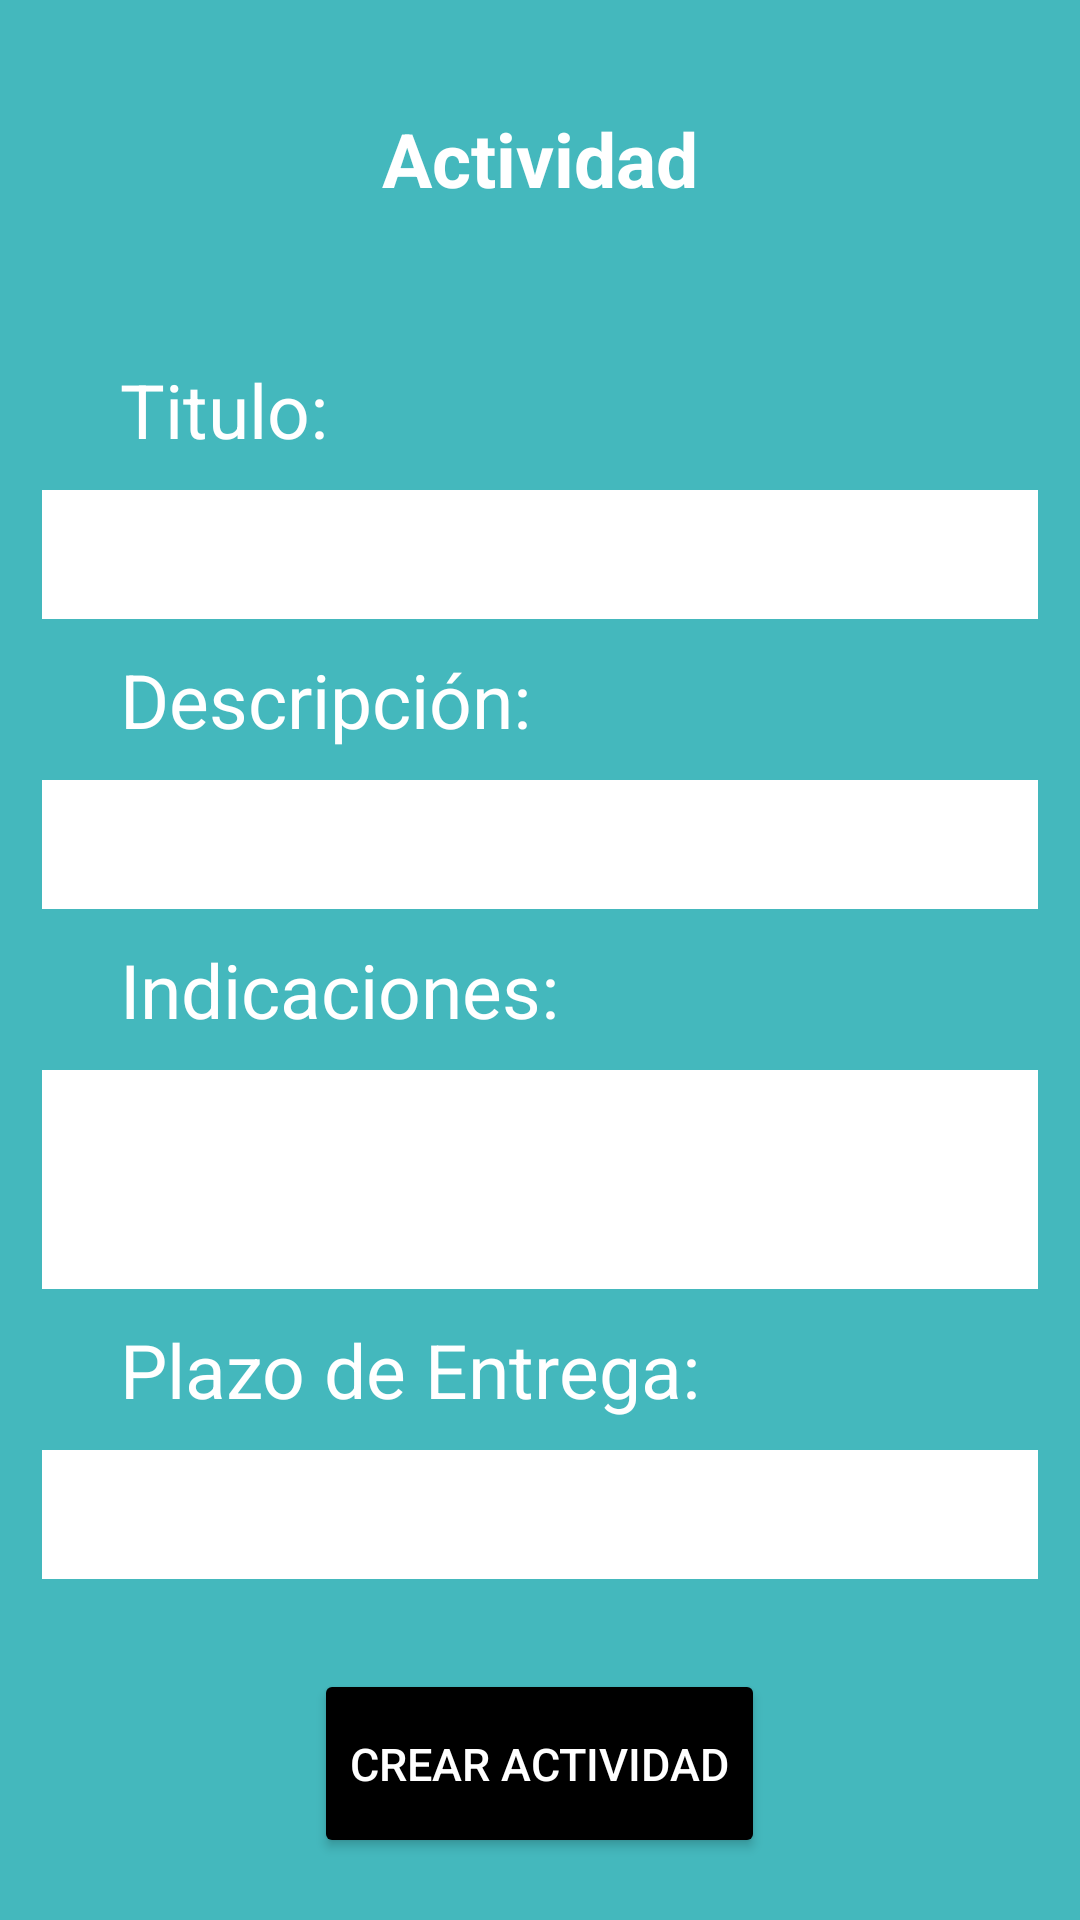

Android layout source for this screen:
<!-- AndroidManifest.xml: application theme Theme.ExamenFInal -->
<!-- res/layout/activity_actividades_profesor.xml -->
<?xml version="1.0" encoding="utf-8"?>
<LinearLayout xmlns:android="http://schemas.android.com/apk/res/android"
    xmlns:app="http://schemas.android.com/apk/res-auto"
    xmlns:tools="http://schemas.android.com/tools"
    android:layout_width="match_parent"
    android:layout_height="match_parent"
    android:background="@color/fondo"
    android:orientation="vertical"
    tools:context=".ActividadesProfesor">

    <TextView
        android:id="@+id/textView6"
        android:layout_width="wrap_content"
        android:layout_height="wrap_content"
        android:layout_marginTop="36dp"
        android:textStyle="bold"
        android:layout_gravity="center"
        android:text="@string/titulo_actividades"
        android:textColor="#FFFFFF"
        android:textSize="25sp" />


    <TextView
        android:layout_width="wrap_content"
        android:layout_height="wrap_content"
        android:layout_marginLeft="40dp"
        android:text="@string/titulo_actividade1"
        android:textColor="@color/white"
        android:textSize="25sp"
        android:layout_marginTop="50dp"
        ></TextView>

    <EditText
        android:layout_width="332dp"
        android:id="@+id/edtTitulo"
        android:layout_marginTop="10dp"
        android:layout_height="43dp"
        android:background="@color/white"
        android:textColor="@color/black"
        android:layout_gravity="center"
        ></EditText>

    <TextView
        android:layout_width="wrap_content"
        android:layout_height="wrap_content"
        android:layout_marginLeft="40dp"
        android:text="@string/descripcion"
        android:textColor="@color/white"
        android:textSize="25sp"
        android:layout_marginTop="10dp"
        ></TextView>

    <EditText
        android:layout_width="332dp"
        android:textColor="@color/black"
        android:layout_height="43dp"
        android:id="@+id/edtDescripcion"
        android:layout_marginTop="10dp"
        android:background="@color/white"
        android:layout_gravity="center"
        ></EditText>

    <TextView
        android:layout_width="wrap_content"
        android:layout_height="wrap_content"
        android:layout_marginLeft="40dp"
        android:text="@string/indicaciones"
        android:textColor="@color/white"
        android:textSize="25sp"
        android:layout_marginTop="10dp"
        ></TextView>


    <EditText
        android:id="@+id/edtIndicaciones"
        android:layout_width="332dp"
        android:layout_height="73dp"
        android:textColor="@color/black"
        android:layout_gravity="center"
        android:layout_marginTop="10dp"
        android:background="@color/white"></EditText>

    <TextView
        android:layout_width="wrap_content"
        android:layout_height="wrap_content"
        android:layout_marginLeft="40dp"
        android:text="@string/plazo_entrega"
        android:textColor="@color/white"
        android:textSize="25sp"
        android:layout_marginTop="10dp"
        ></TextView>

    <EditText
        android:layout_width="332dp"
        android:layout_height="43dp"
        android:id="@+id/edtPlazo"
        android:layout_marginTop="10dp"
        android:background="@color/white"
        android:textColor="@color/black"
        android:layout_gravity="center"
        ></EditText>


    <Button
        android:layout_width="wrap_content"
        android:layout_height="63dp"
        android:id="@+id/btnCrear"
        android:layout_gravity="center"
        android:layout_marginTop="30dp"
        android:backgroundTint="#000000"
        android:text="@string/Crear_actividad"
        android:textColor="@color/white"
        android:textSize="15dp"
        app:cornerRadius="30dp"></Button>


</LinearLayout>
<!-- resources referenced by this layout -->
<resources>
  <color name="black">#FF000000</color>
  <color name="fondo">#44B8BD</color>
  <color name="white">#FFFFFFFF</color>
  <string name="Crear_actividad">Crear Actividad</string>
  <string name="descripcion">Descripción:</string>
  <string name="indicaciones">Indicaciones:</string>
  <string name="plazo_entrega">Plazo de Entrega:</string>
  <string name="titulo_actividade1">Titulo:</string>
  <string name="titulo_actividades">Actividad</string>
  <style name="Theme.ExamenFInal" parent="Theme.MaterialComponents.DayNight.NoActionBar">
          
          <item name="colorPrimary">@color/black</item>
          <item name="colorPrimaryVariant">@color/black</item>
          <item name="colorOnPrimary">@color/white</item>
          
          <item name="colorSecondary">@color/teal_200</item>
          <item name="colorSecondaryVariant">@color/teal_700</item>
          <item name="colorOnSecondary">@color/black</item>
          
          <item name="android:statusBarColor">?attr/colorPrimaryVariant</item>
          
      </style>
  <color name="teal_200">#FF03DAC5</color>
  <color name="teal_700">#FF018786</color>
</resources>
